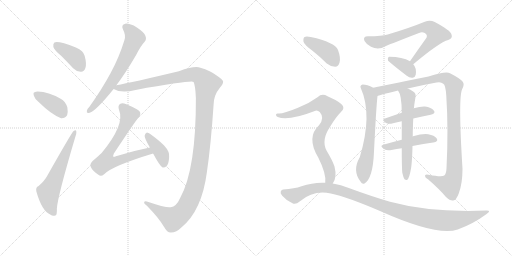
t = 0.00 s
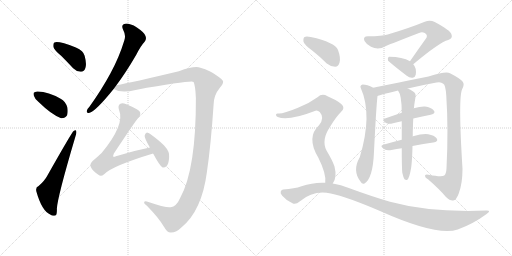
t = 2.66 s
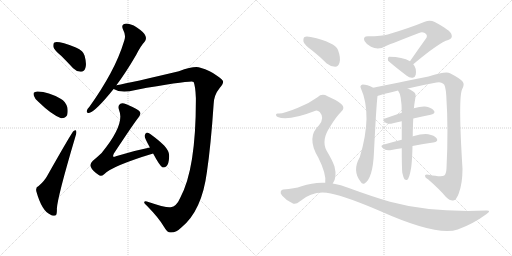
t = 5.32 s
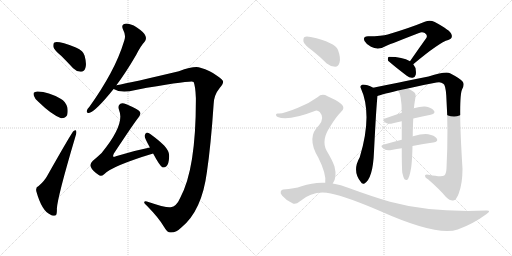
t = 7.98 s
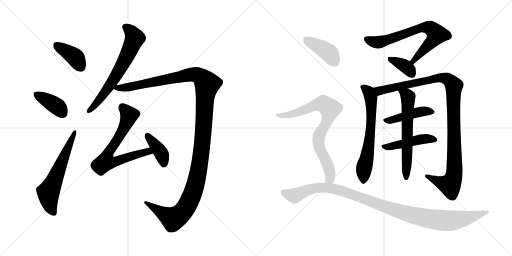
t = 10.63 s
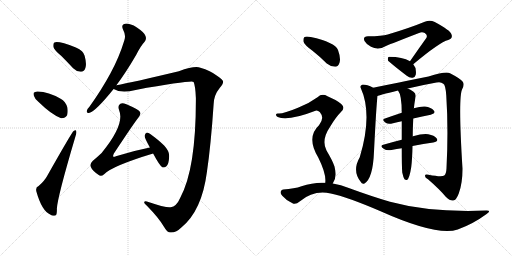
t = 13.29 s

The animated SVG that drew these frames (rendered in a browser with its animation timeline set to each time). Animation: 17 CSS @keyframes rules; one cycle of 13.29 s.

<svg version="1.1" viewBox="0 0 2048 1024" xmlns="http://www.w3.org/2000/svg">
  <g stroke="lightgray" stroke-dasharray="1,1" stroke-width="1" transform="scale(4, 4)">
    <line x1="0" y1="0" x2="256" y2="256"></line>
    <line x1="256" y1="0" x2="0" y2="256"></line>
    <line x1="128" y1="0" x2="128" y2="256"></line>
    <line x1="0" y1="128" x2="256" y2="128"></line>
    <line x1="256" y1="0" x2="512" y2="256"></line>
    <line x1="512" y1="0" x2="256" y2="256"></line>
    <line x1="384" y1="0" x2="384" y2="256"></line>
    <line x1="256" y1="128" x2="512" y2="128"></line>
  </g>
<g transform="scale(1, -1) translate(0, -850)">
   <style type="text/css">
    @keyframes keyframes0 {
      from {
       stroke: black;
       stroke-dashoffset: 395;
       stroke-width: 128;
       }
       56% {
       animation-timing-function: step-end;
       stroke: black;
       stroke-dashoffset: 0;
       stroke-width: 128;
       }
       to {
       stroke: black;
       stroke-width: 1024;
       }
       }
       #make-me-a-hanzi-animation-0 {
         animation: keyframes0 0.571452s both;
         animation-delay: 0.000000s;
         animation-timing-function: linear;
       }
    @keyframes keyframes1 {
      from {
       stroke: black;
       stroke-dashoffset: 383;
       stroke-width: 128;
       }
       55% {
       animation-timing-function: step-end;
       stroke: black;
       stroke-dashoffset: 0;
       stroke-width: 128;
       }
       to {
       stroke: black;
       stroke-width: 1024;
       }
       }
       #make-me-a-hanzi-animation-1 {
         animation: keyframes1 0.561686s both;
         animation-delay: 0.571452s;
         animation-timing-function: linear;
       }
    @keyframes keyframes2 {
      from {
       stroke: black;
       stroke-dashoffset: 604;
       stroke-width: 128;
       }
       66% {
       animation-timing-function: step-end;
       stroke: black;
       stroke-dashoffset: 0;
       stroke-width: 128;
       }
       to {
       stroke: black;
       stroke-width: 1024;
       }
       }
       #make-me-a-hanzi-animation-2 {
         animation: keyframes2 0.741536s both;
         animation-delay: 1.133138s;
         animation-timing-function: linear;
       }
    @keyframes keyframes3 {
      from {
       stroke: black;
       stroke-dashoffset: 658;
       stroke-width: 128;
       }
       68% {
       animation-timing-function: step-end;
       stroke: black;
       stroke-dashoffset: 0;
       stroke-width: 128;
       }
       to {
       stroke: black;
       stroke-width: 1024;
       }
       }
       #make-me-a-hanzi-animation-3 {
         animation: keyframes3 0.785482s both;
         animation-delay: 1.874674s;
         animation-timing-function: linear;
       }
    @keyframes keyframes4 {
      from {
       stroke: black;
       stroke-dashoffset: 1346;
       stroke-width: 128;
       }
       81% {
       animation-timing-function: step-end;
       stroke: black;
       stroke-dashoffset: 0;
       stroke-width: 128;
       }
       to {
       stroke: black;
       stroke-width: 1024;
       }
       }
       #make-me-a-hanzi-animation-4 {
         animation: keyframes4 1.345378s both;
         animation-delay: 2.660156s;
         animation-timing-function: linear;
       }
    @keyframes keyframes5 {
      from {
       stroke: black;
       stroke-dashoffset: 697;
       stroke-width: 128;
       }
       69% {
       animation-timing-function: step-end;
       stroke: black;
       stroke-dashoffset: 0;
       stroke-width: 128;
       }
       to {
       stroke: black;
       stroke-width: 1024;
       }
       }
       #make-me-a-hanzi-animation-5 {
         animation: keyframes5 0.817220s both;
         animation-delay: 4.005534s;
         animation-timing-function: linear;
       }
    @keyframes keyframes6 {
      from {
       stroke: black;
       stroke-dashoffset: 398;
       stroke-width: 128;
       }
       56% {
       animation-timing-function: step-end;
       stroke: black;
       stroke-dashoffset: 0;
       stroke-width: 128;
       }
       to {
       stroke: black;
       stroke-width: 1024;
       }
       }
       #make-me-a-hanzi-animation-6 {
         animation: keyframes6 0.573893s both;
         animation-delay: 4.822754s;
         animation-timing-function: linear;
       }
    @keyframes keyframes7 {
      from {
       stroke: black;
       stroke-dashoffset: 706;
       stroke-width: 128;
       }
       70% {
       animation-timing-function: step-end;
       stroke: black;
       stroke-dashoffset: 0;
       stroke-width: 128;
       }
       to {
       stroke: black;
       stroke-width: 1024;
       }
       }
       #make-me-a-hanzi-animation-7 {
         animation: keyframes7 0.824544s both;
         animation-delay: 5.396647s;
         animation-timing-function: linear;
       }
    @keyframes keyframes8 {
      from {
       stroke: black;
       stroke-dashoffset: 368;
       stroke-width: 128;
       }
       55% {
       animation-timing-function: step-end;
       stroke: black;
       stroke-dashoffset: 0;
       stroke-width: 128;
       }
       to {
       stroke: black;
       stroke-width: 1024;
       }
       }
       #make-me-a-hanzi-animation-8 {
         animation: keyframes8 0.549479s both;
         animation-delay: 6.221191s;
         animation-timing-function: linear;
       }
    @keyframes keyframes9 {
      from {
       stroke: black;
       stroke-dashoffset: 648;
       stroke-width: 128;
       }
       68% {
       animation-timing-function: step-end;
       stroke: black;
       stroke-dashoffset: 0;
       stroke-width: 128;
       }
       to {
       stroke: black;
       stroke-width: 1024;
       }
       }
       #make-me-a-hanzi-animation-9 {
         animation: keyframes9 0.777344s both;
         animation-delay: 6.770670s;
         animation-timing-function: linear;
       }
    @keyframes keyframes10 {
      from {
       stroke: black;
       stroke-dashoffset: 1093;
       stroke-width: 128;
       }
       78% {
       animation-timing-function: step-end;
       stroke: black;
       stroke-dashoffset: 0;
       stroke-width: 128;
       }
       to {
       stroke: black;
       stroke-width: 1024;
       }
       }
       #make-me-a-hanzi-animation-10 {
         animation: keyframes10 1.139486s both;
         animation-delay: 7.548014s;
         animation-timing-function: linear;
       }
    @keyframes keyframes11 {
      from {
       stroke: black;
       stroke-dashoffset: 446;
       stroke-width: 128;
       }
       59% {
       animation-timing-function: step-end;
       stroke: black;
       stroke-dashoffset: 0;
       stroke-width: 128;
       }
       to {
       stroke: black;
       stroke-width: 1024;
       }
       }
       #make-me-a-hanzi-animation-11 {
         animation: keyframes11 0.612956s both;
         animation-delay: 8.687500s;
         animation-timing-function: linear;
       }
    @keyframes keyframes12 {
      from {
       stroke: black;
       stroke-dashoffset: 463;
       stroke-width: 128;
       }
       60% {
       animation-timing-function: step-end;
       stroke: black;
       stroke-dashoffset: 0;
       stroke-width: 128;
       }
       to {
       stroke: black;
       stroke-width: 1024;
       }
       }
       #make-me-a-hanzi-animation-12 {
         animation: keyframes12 0.626790s both;
         animation-delay: 9.300456s;
         animation-timing-function: linear;
       }
    @keyframes keyframes13 {
      from {
       stroke: black;
       stroke-dashoffset: 622;
       stroke-width: 128;
       }
       67% {
       animation-timing-function: step-end;
       stroke: black;
       stroke-dashoffset: 0;
       stroke-width: 128;
       }
       to {
       stroke: black;
       stroke-width: 1024;
       }
       }
       #make-me-a-hanzi-animation-13 {
         animation: keyframes13 0.756185s both;
         animation-delay: 9.927246s;
         animation-timing-function: linear;
       }
    @keyframes keyframes14 {
      from {
       stroke: black;
       stroke-dashoffset: 404;
       stroke-width: 128;
       }
       57% {
       animation-timing-function: step-end;
       stroke: black;
       stroke-dashoffset: 0;
       stroke-width: 128;
       }
       to {
       stroke: black;
       stroke-width: 1024;
       }
       }
       #make-me-a-hanzi-animation-14 {
         animation: keyframes14 0.578776s both;
         animation-delay: 10.683431s;
         animation-timing-function: linear;
       }
    @keyframes keyframes15 {
      from {
       stroke: black;
       stroke-dashoffset: 791;
       stroke-width: 128;
       }
       72% {
       animation-timing-function: step-end;
       stroke: black;
       stroke-dashoffset: 0;
       stroke-width: 128;
       }
       to {
       stroke: black;
       stroke-width: 1024;
       }
       }
       #make-me-a-hanzi-animation-15 {
         animation: keyframes15 0.893717s both;
         animation-delay: 11.262207s;
         animation-timing-function: linear;
       }
    @keyframes keyframes16 {
      from {
       stroke: black;
       stroke-dashoffset: 1088;
       stroke-width: 128;
       }
       78% {
       animation-timing-function: step-end;
       stroke: black;
       stroke-dashoffset: 0;
       stroke-width: 128;
       }
       to {
       stroke: black;
       stroke-width: 1024;
       }
       }
       #make-me-a-hanzi-animation-16 {
         animation: keyframes16 1.135417s both;
         animation-delay: 12.155924s;
         animation-timing-function: linear;
       }
</style>
<path d="M 245.5 626.5 Q 267.5 604.5 292.5 577.5 Q 307.5 562.5 324.5 563.5 Q 336.5 563.5 341.5 578.5 Q 347.5 594.5 338.5 627.5 Q 334.5 646.5 303.5 660.5 Q 233.5 687.5 217.5 680.5 Q 211.5 676.5 213.5 662.5 Q 217.5 649.5 245.5 626.5 Z" fill="lightgray"></path> 
<path d="M 154.5 442.5 Q 206.5 391.5 244.5 377.5 Q 260.5 376.5 268.5 389.5 Q 272.5 402.5 269.5 420.5 Q 262.5 444.5 242.5 455.5 Q 194.5 483.5 150.5 484.5 Q 143.5 484.5 138.5 481.5 Q 131.5 480.5 135.5 467.5 Q 138.5 455.5 154.5 442.5 Z" fill="lightgray"></path> 
<path d="M 154.5 106.5 Q 141.5 102.5 145.5 84.5 Q 167.5 5.5 202.5 -8.5 Q 209.5 -15.5 221.5 -11.5 Q 228.5 -10.5 227.5 16.5 Q 230.5 64.5 300.5 300.5 Q 306.5 316.5 305.5 323.5 Q 304.5 333.5 294.5 326.5 Q 288.5 323.5 188.5 146.5 Q 178.5 127.5 154.5 106.5 Z" fill="lightgray"></path> 
<path d="M 465.5 509.5 Q 502.5 558.5 544.5 630.5 Q 562.5 666.5 578.5 683.5 Q 587.5 693.5 581.5 707.5 Q 577.5 720.5 547.5 740.5 Q 519.5 756.5 501.5 755.5 Q 482.5 752.5 492.5 731.5 Q 504.5 709.5 497.5 689.5 Q 476.5 620.5 441.5 556.5 Q 407.5 493.5 358.5 424.5 Q 348.5 414.5 347.5 407.5 Q 344.5 395.5 358.5 399.5 Q 383.5 406.5 454.5 494.5 L 465.5 509.5 Z" fill="lightgray"></path> 
<path d="M 682.5 21.5 Q 667.5 17.5 587.5 44.5 Q 577.5 47.5 576.5 40.5 Q 575.5 36.5 588.5 26.5 Q 636.5 -22.5 656.5 -57.5 Q 668.5 -79.5 682.5 -79.5 Q 704.5 -80.5 726.5 -58.5 Q 807.5 8.5 827.5 161.5 Q 843.5 269.5 854.5 433.5 Q 855.5 470.5 879.5 499.5 Q 892.5 514.5 892.5 523.5 Q 891.5 532.5 869.5 546.5 Q 841.5 568.5 801.5 579.5 Q 779.5 588.5 715.5 565.5 Q 526.5 520.5 465.5 509.5 C 436.5 503.5 429.5 502.5 454.5 494.5 Q 484.5 475.5 542.5 490.5 Q 765.5 529.5 774.5 522.5 Q 781.5 507.5 783.5 458.5 Q 784.5 175.5 721.5 60.5 Q 705.5 23.5 682.5 21.5 Z" fill="lightgray"></path> 
<path d="M 599.5 260.5 Q 533.5 247.5 463.5 225.5 Q 456.5 221.5 452.5 224.5 Q 451.5 227.5 455.5 236.5 Q 537.5 360.5 554.5 381.5 Q 564.5 391.5 559.5 403.5 Q 552.5 413.5 505.5 433.5 Q 489.5 439.5 481.5 435.5 Q 469.5 428.5 476.5 409.5 Q 500.5 352.5 406.5 238.5 Q 390.5 223.5 370.5 206.5 Q 358.5 194.5 362.5 184.5 Q 368.5 168.5 393.5 151.5 Q 403.5 141.5 416.5 153.5 Q 447.5 186.5 612.5 236.5 C 641.5 245.5 628.5 266.5 599.5 260.5 Z" fill="lightgray"></path> 
<path d="M 612.5 236.5 Q 639.5 185.5 650.5 180.5 Q 659.5 179.5 666.5 186.5 Q 675.5 196.5 676.5 222.5 Q 679.5 243.5 656.5 268.5 Q 595.5 322.5 586.5 319.5 Q 580.5 318.5 578.5 307.5 Q 577.5 298.5 599.5 260.5 L 612.5 236.5 Z" fill="lightgray"></path> 
<path d="M 1653.0 593.0 Q 1758.0 681.0 1793.0 690.0 Q 1812.0 697.0 1806.0 712.0 Q 1803.0 728.0 1739.0 762.0 Q 1720.0 772.0 1699.0 763.0 Q 1641.0 739.0 1551.0 712.0 Q 1529.0 705.0 1472.0 705.0 Q 1450.0 705.0 1458.0 686.0 Q 1465.0 673.0 1484.0 663.0 Q 1514.0 647.0 1546.0 667.0 Q 1567.0 676.0 1676.0 718.0 Q 1688.0 724.0 1699.0 718.0 Q 1711.0 711.0 1706.0 699.0 Q 1675.0 656.0 1640.0 605.0 C 1623.0 580.0 1630.0 574.0 1653.0 593.0 Z" fill="lightgray"></path> 
<path d="M 1640.0 605.0 Q 1610.0 623.0 1557.0 623.0 Q 1554.0 623.0 1554.0 622.0 Q 1550.0 618.0 1552.0 608.0 Q 1553.0 604.0 1627.0 547.0 Q 1639.0 537.0 1651.0 539.0 Q 1660.0 540.0 1663.0 551.0 Q 1667.0 578.0 1653.0 593.0 L 1640.0 605.0 Z" fill="lightgray"></path> 
<path d="M 1493.0 499.0 Q 1468.0 512.0 1451.0 512.0 Q 1438.0 508.0 1443.0 498.0 Q 1491.0 392.0 1439.0 221.0 Q 1408.0 167.0 1442.0 124.0 Q 1449.0 111.0 1458.0 116.0 Q 1492.0 137.0 1496.0 244.0 Q 1505.0 424.0 1510.0 466.0 C 1512.0 490.0 1512.0 490.0 1493.0 499.0 Z" fill="lightgray"></path> 
<path d="M 1631.0 496.0 Q 1685.0 509.0 1746.0 520.0 Q 1764.0 524.0 1773.0 515.0 Q 1782.0 511.0 1785.0 469.0 Q 1794.0 333.0 1786.0 177.0 Q 1785.0 155.0 1777.0 148.0 Q 1767.0 141.0 1714.0 151.0 Q 1699.0 155.0 1700.0 146.0 Q 1700.0 139.0 1712.0 133.0 Q 1758.0 93.0 1783.0 63.0 Q 1802.0 45.0 1813.0 48.0 Q 1825.0 49.0 1835.0 76.0 Q 1850.0 116.0 1850.0 175.0 Q 1832.0 463.0 1849.0 494.0 Q 1859.0 513.0 1851.0 523.0 Q 1841.0 536.0 1800.0 557.0 Q 1784.0 566.0 1714.0 544.0 Q 1519.0 505.0 1493.0 499.0 C 1464.0 493.0 1481.0 457.0 1510.0 466.0 Q 1513.0 469.0 1592.0 488.0 L 1631.0 496.0 Z" fill="lightgray"></path> 
<path d="M 1653.0 376.0 Q 1690.0 385.0 1723.0 391.0 Q 1745.0 397.0 1735.0 408.0 Q 1725.0 421.0 1700.0 424.0 Q 1682.0 425.0 1655.0 417.0 L 1607.0 399.0 Q 1571.0 387.0 1540.0 376.0 Q 1524.0 372.0 1544.0 358.0 Q 1554.0 352.0 1572.0 357.0 Q 1588.0 361.0 1607.0 365.0 L 1653.0 376.0 Z" fill="lightgray"></path> 
<path d="M 1650.0 266.0 Q 1695.0 275.0 1733.0 280.0 Q 1755.0 284.0 1747.0 296.0 Q 1737.0 309.0 1713.0 313.0 Q 1691.0 316.0 1652.0 305.0 Q 1651.0 305.0 1651.0 304.0 L 1607.0 291.0 Q 1567.0 281.0 1533.0 271.0 Q 1517.0 267.0 1536.0 254.0 Q 1546.0 247.0 1566.0 250.0 Q 1587.0 254.0 1607.0 257.0 L 1650.0 266.0 Z" fill="lightgray"></path> 
<path d="M 1609.0 160.0 Q 1613.0 141.0 1618.0 133.0 Q 1622.0 129.0 1628.0 130.0 Q 1638.0 136.0 1645.0 182.0 Q 1649.0 215.0 1650.0 266.0 L 1651.0 304.0 Q 1651.0 332.0 1653.0 376.0 L 1655.0 417.0 Q 1655.0 418.0 1656.0 419.0 Q 1656.0 426.0 1662.0 462.0 Q 1665.0 475.0 1654.0 483.0 Q 1641.0 493.0 1631.0 496.0 C 1604.0 508.0 1577.0 514.0 1592.0 488.0 Q 1607.0 470.0 1607.0 399.0 L 1607.0 365.0 Q 1607.0 332.0 1607.0 291.0 L 1607.0 257.0 Q 1607.0 185.0 1609.0 160.0 Z" fill="lightgray"></path> 
<path d="M 1250.0 647.0 Q 1278.0 625.0 1307.0 596.0 Q 1323.0 583.0 1341.0 583.0 Q 1353.0 584.0 1358.0 599.0 Q 1364.0 617.0 1352.0 650.0 Q 1340.0 681.0 1243.0 702.0 Q 1225.0 706.0 1218.0 702.0 Q 1212.0 698.0 1214.0 683.0 Q 1218.0 670.0 1250.0 647.0 Z" fill="lightgray"></path> 
<path d="M 1331.0 116.0 Q 1349.0 140.0 1338.0 184.0 Q 1331.0 206.0 1306.0 248.0 Q 1284.0 290.0 1321.0 344.0 Q 1343.0 381.0 1362.0 400.0 Q 1384.0 418.0 1365.0 434.0 Q 1346.0 450.0 1310.0 465.0 Q 1288.0 478.0 1270.0 461.0 Q 1236.0 436.0 1192.0 419.0 Q 1132.0 394.0 1113.0 396.0 Q 1106.0 397.0 1104.0 392.0 Q 1103.0 386.0 1111.0 382.0 Q 1151.0 364.0 1262.0 407.0 Q 1269.0 411.0 1279.0 402.0 Q 1300.0 378.0 1276.0 349.0 Q 1224.0 301.0 1273.0 220.0 Q 1306.0 154.0 1301.0 119.0 C 1301.0 89.0 1317.0 89.0 1331.0 116.0 Z" fill="lightgray"></path> 
<path d="M 1301.0 119.0 Q 1255.0 122.0 1206.0 105.0 Q 1178.0 95.0 1133.0 92.0 Q 1126.0 92.0 1123.0 84.0 Q 1120.0 77.0 1129.0 67.0 Q 1145.0 48.0 1170.0 37.0 Q 1182.0 30.0 1200.0 45.0 Q 1255.0 91.0 1323.0 76.0 Q 1387.0 63.0 1520.0 6.0 Q 1748.0 -96.0 1831.0 -68.0 Q 1892.0 -46.0 1945.0 -7.0 Q 1969.0 9.0 1944.0 8.0 Q 1722.0 -1.0 1560.0 43.0 Q 1485.0 65.0 1395.0 98.0 Q 1364.0 111.0 1331.0 116.0 L 1301.0 119.0 Z" fill="lightgray"></path> 
      <clipPath id="make-me-a-hanzi-clip-0">
      <path d="M 245.5 626.5 Q 267.5 604.5 292.5 577.5 Q 307.5 562.5 324.5 563.5 Q 336.5 563.5 341.5 578.5 Q 347.5 594.5 338.5 627.5 Q 334.5 646.5 303.5 660.5 Q 233.5 687.5 217.5 680.5 Q 211.5 676.5 213.5 662.5 Q 217.5 649.5 245.5 626.5 Z" fill="lightgray"></path>
      </clipPath>
      <path clip-path="url(#make-me-a-hanzi-clip-0)" d="M 222.5 672.5 L 294.5 626.5 L 323.5 581.5 " fill="none" id="make-me-a-hanzi-animation-0" stroke-dasharray="267 534" stroke-linecap="round"></path>

      <clipPath id="make-me-a-hanzi-clip-1">
      <path d="M 154.5 442.5 Q 206.5 391.5 244.5 377.5 Q 260.5 376.5 268.5 389.5 Q 272.5 402.5 269.5 420.5 Q 262.5 444.5 242.5 455.5 Q 194.5 483.5 150.5 484.5 Q 143.5 484.5 138.5 481.5 Q 131.5 480.5 135.5 467.5 Q 138.5 455.5 154.5 442.5 Z" fill="lightgray"></path>
      </clipPath>
      <path clip-path="url(#make-me-a-hanzi-clip-1)" d="M 147.5 472.5 L 228.5 424.5 L 249.5 399.5 " fill="none" id="make-me-a-hanzi-animation-1" stroke-dasharray="255 510" stroke-linecap="round"></path>

      <clipPath id="make-me-a-hanzi-clip-2">
      <path d="M 154.5 106.5 Q 141.5 102.5 145.5 84.5 Q 167.5 5.5 202.5 -8.5 Q 209.5 -15.5 221.5 -11.5 Q 228.5 -10.5 227.5 16.5 Q 230.5 64.5 300.5 300.5 Q 306.5 316.5 305.5 323.5 Q 304.5 333.5 294.5 326.5 Q 288.5 323.5 188.5 146.5 Q 178.5 127.5 154.5 106.5 Z" fill="lightgray"></path>
      </clipPath>
      <path clip-path="url(#make-me-a-hanzi-clip-2)" d="M 214.5 -1.5 L 200.5 27.5 L 193.5 81.5 L 298.5 320.5 " fill="none" id="make-me-a-hanzi-animation-2" stroke-dasharray="476 952" stroke-linecap="round"></path>

      <clipPath id="make-me-a-hanzi-clip-3">
      <path d="M 465.5 509.5 Q 502.5 558.5 544.5 630.5 Q 562.5 666.5 578.5 683.5 Q 587.5 693.5 581.5 707.5 Q 577.5 720.5 547.5 740.5 Q 519.5 756.5 501.5 755.5 Q 482.5 752.5 492.5 731.5 Q 504.5 709.5 497.5 689.5 Q 476.5 620.5 441.5 556.5 Q 407.5 493.5 358.5 424.5 Q 348.5 414.5 347.5 407.5 Q 344.5 395.5 358.5 399.5 Q 383.5 406.5 454.5 494.5 L 465.5 509.5 Z" fill="lightgray"></path>
      </clipPath>
      <path clip-path="url(#make-me-a-hanzi-clip-3)" d="M 502.5 741.5 L 519.5 728.5 L 539.5 697.5 L 520.5 653.5 L 432.5 497.5 L 356.5 408.5 " fill="none" id="make-me-a-hanzi-animation-3" stroke-dasharray="530 1060" stroke-linecap="round"></path>

      <clipPath id="make-me-a-hanzi-clip-4">
      <path d="M 682.5 21.5 Q 667.5 17.5 587.5 44.5 Q 577.5 47.5 576.5 40.5 Q 575.5 36.5 588.5 26.5 Q 636.5 -22.5 656.5 -57.5 Q 668.5 -79.5 682.5 -79.5 Q 704.5 -80.5 726.5 -58.5 Q 807.5 8.5 827.5 161.5 Q 843.5 269.5 854.5 433.5 Q 855.5 470.5 879.5 499.5 Q 892.5 514.5 892.5 523.5 Q 891.5 532.5 869.5 546.5 Q 841.5 568.5 801.5 579.5 Q 779.5 588.5 715.5 565.5 Q 526.5 520.5 465.5 509.5 C 436.5 503.5 429.5 502.5 454.5 494.5 Q 484.5 475.5 542.5 490.5 Q 765.5 529.5 774.5 522.5 Q 781.5 507.5 783.5 458.5 Q 784.5 175.5 721.5 60.5 Q 705.5 23.5 682.5 21.5 Z" fill="lightgray"></path>
      </clipPath>
      <path clip-path="url(#make-me-a-hanzi-clip-4)" d="M 461.5 495.5 L 554.5 507.5 L 766.5 552.5 L 799.5 545.5 L 828.5 514.5 L 799.5 196.5 L 776.5 92.5 L 748.5 28.5 L 719.5 -8.5 L 692.5 -25.5 L 582.5 40.5 " fill="none" id="make-me-a-hanzi-animation-4" stroke-dasharray="1218 2436" stroke-linecap="round"></path>

      <clipPath id="make-me-a-hanzi-clip-5">
      <path d="M 599.5 260.5 Q 533.5 247.5 463.5 225.5 Q 456.5 221.5 452.5 224.5 Q 451.5 227.5 455.5 236.5 Q 537.5 360.5 554.5 381.5 Q 564.5 391.5 559.5 403.5 Q 552.5 413.5 505.5 433.5 Q 489.5 439.5 481.5 435.5 Q 469.5 428.5 476.5 409.5 Q 500.5 352.5 406.5 238.5 Q 390.5 223.5 370.5 206.5 Q 358.5 194.5 362.5 184.5 Q 368.5 168.5 393.5 151.5 Q 403.5 141.5 416.5 153.5 Q 447.5 186.5 612.5 236.5 C 641.5 245.5 628.5 266.5 599.5 260.5 Z" fill="lightgray"></path>
      </clipPath>
      <path clip-path="url(#make-me-a-hanzi-clip-5)" d="M 488.5 422.5 L 516.5 390.5 L 512.5 374.5 L 474.5 297.5 L 430.5 234.5 L 422.5 202.5 L 452.5 201.5 L 580.5 242.5 L 591.5 244.5 L 599.5 237.5 " fill="none" id="make-me-a-hanzi-animation-5" stroke-dasharray="569 1138" stroke-linecap="round"></path>

      <clipPath id="make-me-a-hanzi-clip-6">
      <path d="M 612.5 236.5 Q 639.5 185.5 650.5 180.5 Q 659.5 179.5 666.5 186.5 Q 675.5 196.5 676.5 222.5 Q 679.5 243.5 656.5 268.5 Q 595.5 322.5 586.5 319.5 Q 580.5 318.5 578.5 307.5 Q 577.5 298.5 599.5 260.5 L 612.5 236.5 Z" fill="lightgray"></path>
      </clipPath>
      <path clip-path="url(#make-me-a-hanzi-clip-6)" d="M 587.5 310.5 L 645.5 236.5 L 653.5 189.5 " fill="none" id="make-me-a-hanzi-animation-6" stroke-dasharray="270 540" stroke-linecap="round"></path>

      <clipPath id="make-me-a-hanzi-clip-7">
      <path d="M 1653.0 593.0 Q 1758.0 681.0 1793.0 690.0 Q 1812.0 697.0 1806.0 712.0 Q 1803.0 728.0 1739.0 762.0 Q 1720.0 772.0 1699.0 763.0 Q 1641.0 739.0 1551.0 712.0 Q 1529.0 705.0 1472.0 705.0 Q 1450.0 705.0 1458.0 686.0 Q 1465.0 673.0 1484.0 663.0 Q 1514.0 647.0 1546.0 667.0 Q 1567.0 676.0 1676.0 718.0 Q 1688.0 724.0 1699.0 718.0 Q 1711.0 711.0 1706.0 699.0 Q 1675.0 656.0 1640.0 605.0 C 1623.0 580.0 1630.0 574.0 1653.0 593.0 Z" fill="lightgray"></path>
      </clipPath>
      <path clip-path="url(#make-me-a-hanzi-clip-7)" d="M 1468.0 693.0 L 1489.0 684.0 L 1528.0 683.0 L 1687.0 740.0 L 1719.0 739.0 L 1747.0 713.0 L 1726.0 682.0 L 1662.0 618.0 L 1658.0 607.0 L 1649.0 608.0 " fill="none" id="make-me-a-hanzi-animation-7" stroke-dasharray="578 1156" stroke-linecap="round"></path>

      <clipPath id="make-me-a-hanzi-clip-8">
      <path d="M 1640.0 605.0 Q 1610.0 623.0 1557.0 623.0 Q 1554.0 623.0 1554.0 622.0 Q 1550.0 618.0 1552.0 608.0 Q 1553.0 604.0 1627.0 547.0 Q 1639.0 537.0 1651.0 539.0 Q 1660.0 540.0 1663.0 551.0 Q 1667.0 578.0 1653.0 593.0 L 1640.0 605.0 Z" fill="lightgray"></path>
      </clipPath>
      <path clip-path="url(#make-me-a-hanzi-clip-8)" d="M 1558.0 614.0 L 1625.0 582.0 L 1649.0 553.0 " fill="none" id="make-me-a-hanzi-animation-8" stroke-dasharray="240 480" stroke-linecap="round"></path>

      <clipPath id="make-me-a-hanzi-clip-9">
      <path d="M 1493.0 499.0 Q 1468.0 512.0 1451.0 512.0 Q 1438.0 508.0 1443.0 498.0 Q 1491.0 392.0 1439.0 221.0 Q 1408.0 167.0 1442.0 124.0 Q 1449.0 111.0 1458.0 116.0 Q 1492.0 137.0 1496.0 244.0 Q 1505.0 424.0 1510.0 466.0 C 1512.0 490.0 1512.0 490.0 1493.0 499.0 Z" fill="lightgray"></path>
      </clipPath>
      <path clip-path="url(#make-me-a-hanzi-clip-9)" d="M 1451.0 503.0 L 1475.0 482.0 L 1485.0 438.0 L 1481.0 305.0 L 1455.0 171.0 L 1453.0 126.0 " fill="none" id="make-me-a-hanzi-animation-9" stroke-dasharray="520 1040" stroke-linecap="round"></path>

      <clipPath id="make-me-a-hanzi-clip-10">
      <path d="M 1631.0 496.0 Q 1685.0 509.0 1746.0 520.0 Q 1764.0 524.0 1773.0 515.0 Q 1782.0 511.0 1785.0 469.0 Q 1794.0 333.0 1786.0 177.0 Q 1785.0 155.0 1777.0 148.0 Q 1767.0 141.0 1714.0 151.0 Q 1699.0 155.0 1700.0 146.0 Q 1700.0 139.0 1712.0 133.0 Q 1758.0 93.0 1783.0 63.0 Q 1802.0 45.0 1813.0 48.0 Q 1825.0 49.0 1835.0 76.0 Q 1850.0 116.0 1850.0 175.0 Q 1832.0 463.0 1849.0 494.0 Q 1859.0 513.0 1851.0 523.0 Q 1841.0 536.0 1800.0 557.0 Q 1784.0 566.0 1714.0 544.0 Q 1519.0 505.0 1493.0 499.0 C 1464.0 493.0 1481.0 457.0 1510.0 466.0 Q 1513.0 469.0 1592.0 488.0 L 1631.0 496.0 Z" fill="lightgray"></path>
      </clipPath>
      <path clip-path="url(#make-me-a-hanzi-clip-10)" d="M 1496.0 494.0 L 1522.0 487.0 L 1766.0 540.0 L 1789.0 534.0 L 1810.0 516.0 L 1815.0 506.0 L 1819.0 241.0 L 1813.0 139.0 L 1800.0 110.0 L 1757.0 122.0 L 1708.0 146.0 " fill="none" id="make-me-a-hanzi-animation-10" stroke-dasharray="965 1930" stroke-linecap="round"></path>

      <clipPath id="make-me-a-hanzi-clip-11">
      <path d="M 1653.0 376.0 Q 1690.0 385.0 1723.0 391.0 Q 1745.0 397.0 1735.0 408.0 Q 1725.0 421.0 1700.0 424.0 Q 1682.0 425.0 1655.0 417.0 L 1607.0 399.0 Q 1571.0 387.0 1540.0 376.0 Q 1524.0 372.0 1544.0 358.0 Q 1554.0 352.0 1572.0 357.0 Q 1588.0 361.0 1607.0 365.0 L 1653.0 376.0 Z" fill="lightgray"></path>
      </clipPath>
      <path clip-path="url(#make-me-a-hanzi-clip-11)" d="M 1542.0 367.0 L 1668.0 401.0 L 1704.0 406.0 L 1727.0 401.0 " fill="none" id="make-me-a-hanzi-animation-11" stroke-dasharray="318 636" stroke-linecap="round"></path>

      <clipPath id="make-me-a-hanzi-clip-12">
      <path d="M 1650.0 266.0 Q 1695.0 275.0 1733.0 280.0 Q 1755.0 284.0 1747.0 296.0 Q 1737.0 309.0 1713.0 313.0 Q 1691.0 316.0 1652.0 305.0 Q 1651.0 305.0 1651.0 304.0 L 1607.0 291.0 Q 1567.0 281.0 1533.0 271.0 Q 1517.0 267.0 1536.0 254.0 Q 1546.0 247.0 1566.0 250.0 Q 1587.0 254.0 1607.0 257.0 L 1650.0 266.0 Z" fill="lightgray"></path>
      </clipPath>
      <path clip-path="url(#make-me-a-hanzi-clip-12)" d="M 1534.0 262.0 L 1598.0 271.0 L 1666.0 290.0 L 1716.0 296.0 L 1737.0 290.0 " fill="none" id="make-me-a-hanzi-animation-12" stroke-dasharray="335 670" stroke-linecap="round"></path>

      <clipPath id="make-me-a-hanzi-clip-13">
      <path d="M 1609.0 160.0 Q 1613.0 141.0 1618.0 133.0 Q 1622.0 129.0 1628.0 130.0 Q 1638.0 136.0 1645.0 182.0 Q 1649.0 215.0 1650.0 266.0 L 1651.0 304.0 Q 1651.0 332.0 1653.0 376.0 L 1655.0 417.0 Q 1655.0 418.0 1656.0 419.0 Q 1656.0 426.0 1662.0 462.0 Q 1665.0 475.0 1654.0 483.0 Q 1641.0 493.0 1631.0 496.0 C 1604.0 508.0 1577.0 514.0 1592.0 488.0 Q 1607.0 470.0 1607.0 399.0 L 1607.0 365.0 Q 1607.0 332.0 1607.0 291.0 L 1607.0 257.0 Q 1607.0 185.0 1609.0 160.0 Z" fill="lightgray"></path>
      </clipPath>
      <path clip-path="url(#make-me-a-hanzi-clip-13)" d="M 1599.0 487.0 L 1628.0 468.0 L 1633.0 456.0 L 1625.0 138.0 " fill="none" id="make-me-a-hanzi-animation-13" stroke-dasharray="494 988" stroke-linecap="round"></path>

      <clipPath id="make-me-a-hanzi-clip-14">
      <path d="M 1250.0 647.0 Q 1278.0 625.0 1307.0 596.0 Q 1323.0 583.0 1341.0 583.0 Q 1353.0 584.0 1358.0 599.0 Q 1364.0 617.0 1352.0 650.0 Q 1340.0 681.0 1243.0 702.0 Q 1225.0 706.0 1218.0 702.0 Q 1212.0 698.0 1214.0 683.0 Q 1218.0 670.0 1250.0 647.0 Z" fill="lightgray"></path>
      </clipPath>
      <path clip-path="url(#make-me-a-hanzi-clip-14)" d="M 1225.0 693.0 L 1315.0 639.0 L 1338.0 603.0 " fill="none" id="make-me-a-hanzi-animation-14" stroke-dasharray="276 552" stroke-linecap="round"></path>

      <clipPath id="make-me-a-hanzi-clip-15">
      <path d="M 1331.0 116.0 Q 1349.0 140.0 1338.0 184.0 Q 1331.0 206.0 1306.0 248.0 Q 1284.0 290.0 1321.0 344.0 Q 1343.0 381.0 1362.0 400.0 Q 1384.0 418.0 1365.0 434.0 Q 1346.0 450.0 1310.0 465.0 Q 1288.0 478.0 1270.0 461.0 Q 1236.0 436.0 1192.0 419.0 Q 1132.0 394.0 1113.0 396.0 Q 1106.0 397.0 1104.0 392.0 Q 1103.0 386.0 1111.0 382.0 Q 1151.0 364.0 1262.0 407.0 Q 1269.0 411.0 1279.0 402.0 Q 1300.0 378.0 1276.0 349.0 Q 1224.0 301.0 1273.0 220.0 Q 1306.0 154.0 1301.0 119.0 C 1301.0 89.0 1317.0 89.0 1331.0 116.0 Z" fill="lightgray"></path>
      </clipPath>
      <path clip-path="url(#make-me-a-hanzi-clip-15)" d="M 1111.0 389.0 L 1160.0 391.0 L 1280.0 434.0 L 1304.0 429.0 L 1317.0 417.0 L 1314.0 378.0 L 1281.0 319.0 L 1274.0 292.0 L 1279.0 254.0 L 1301.0 215.0 L 1321.0 158.0 L 1320.0 137.0 L 1309.0 124.0 " fill="none" id="make-me-a-hanzi-animation-15" stroke-dasharray="663 1326" stroke-linecap="round"></path>

      <clipPath id="make-me-a-hanzi-clip-16">
      <path d="M 1301.0 119.0 Q 1255.0 122.0 1206.0 105.0 Q 1178.0 95.0 1133.0 92.0 Q 1126.0 92.0 1123.0 84.0 Q 1120.0 77.0 1129.0 67.0 Q 1145.0 48.0 1170.0 37.0 Q 1182.0 30.0 1200.0 45.0 Q 1255.0 91.0 1323.0 76.0 Q 1387.0 63.0 1520.0 6.0 Q 1748.0 -96.0 1831.0 -68.0 Q 1892.0 -46.0 1945.0 -7.0 Q 1969.0 9.0 1944.0 8.0 Q 1722.0 -1.0 1560.0 43.0 Q 1485.0 65.0 1395.0 98.0 Q 1364.0 111.0 1331.0 116.0 L 1301.0 119.0 Z" fill="lightgray"></path>
      </clipPath>
      <path clip-path="url(#make-me-a-hanzi-clip-16)" d="M 1134.0 80.0 L 1179.0 67.0 L 1257.0 97.0 L 1334.0 95.0 L 1397.0 77.0 L 1563.0 14.0 L 1645.0 -10.0 L 1742.0 -29.0 L 1825.0 -31.0 L 1935.0 0.0 " fill="none" id="make-me-a-hanzi-animation-16" stroke-dasharray="960 1920" stroke-linecap="round"></path>

</g>
</svg>
